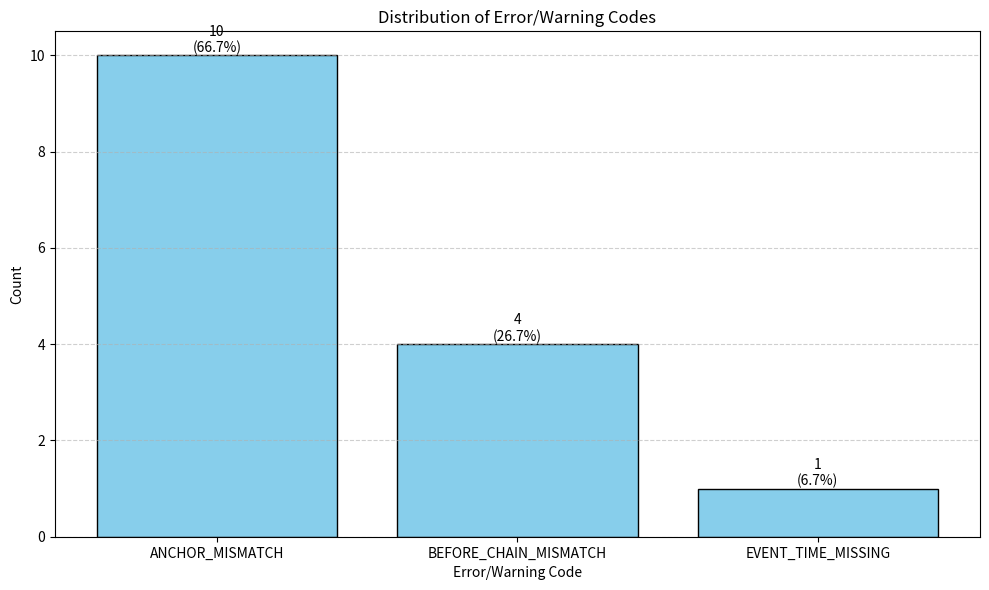
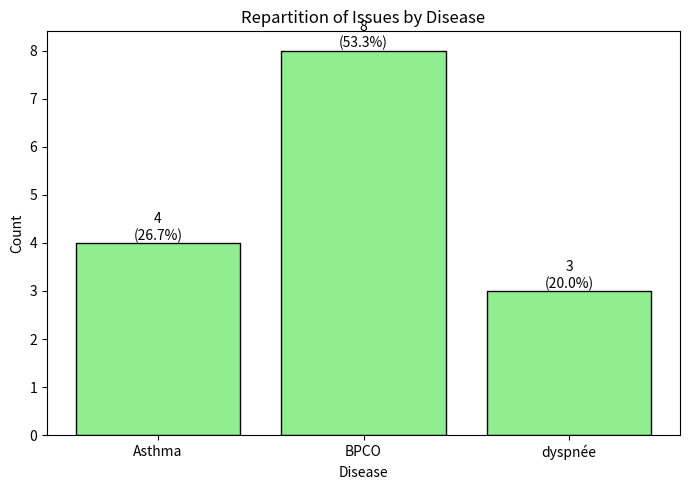
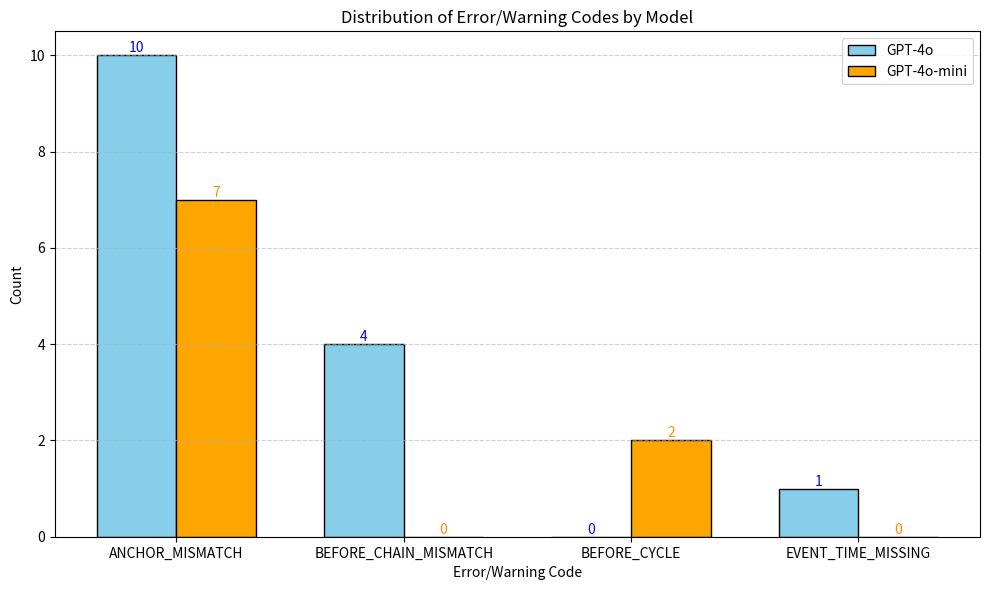
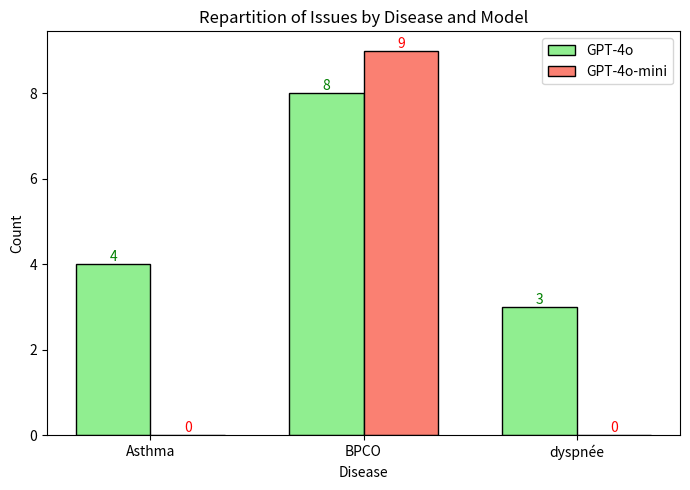
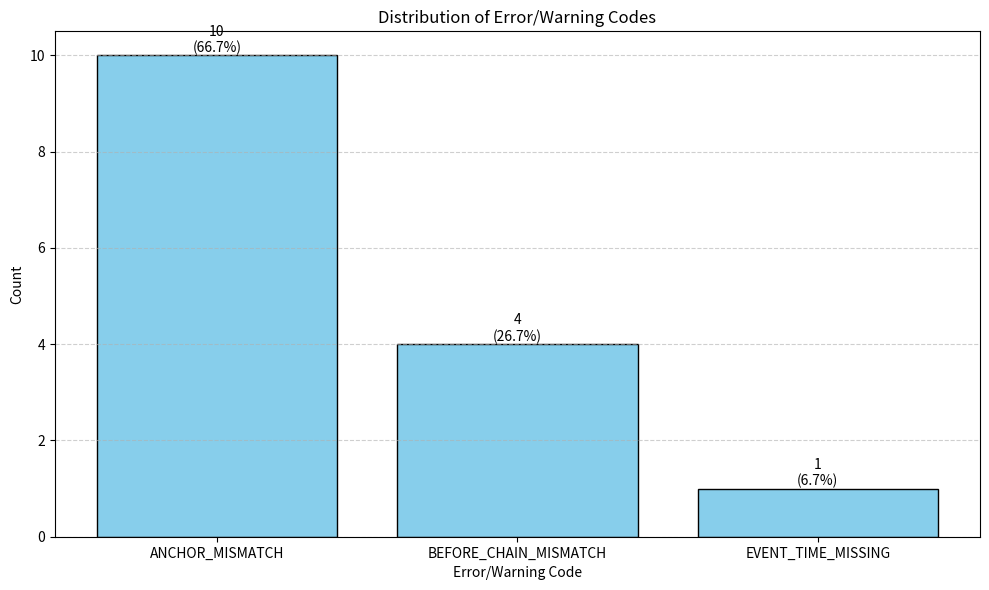
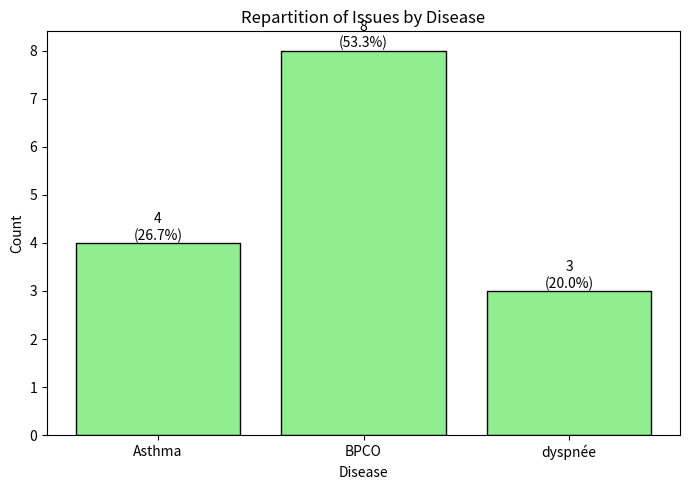
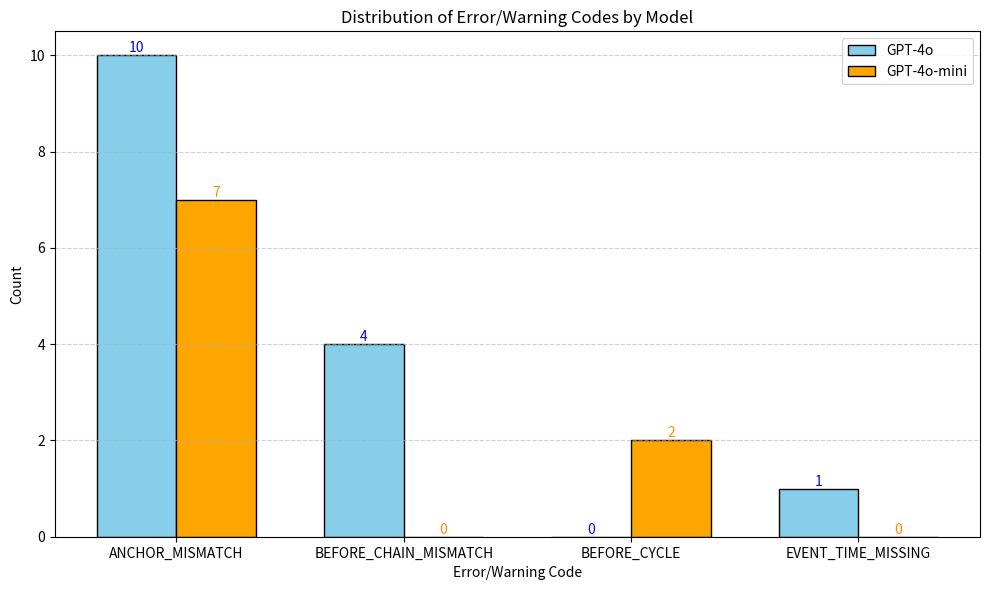
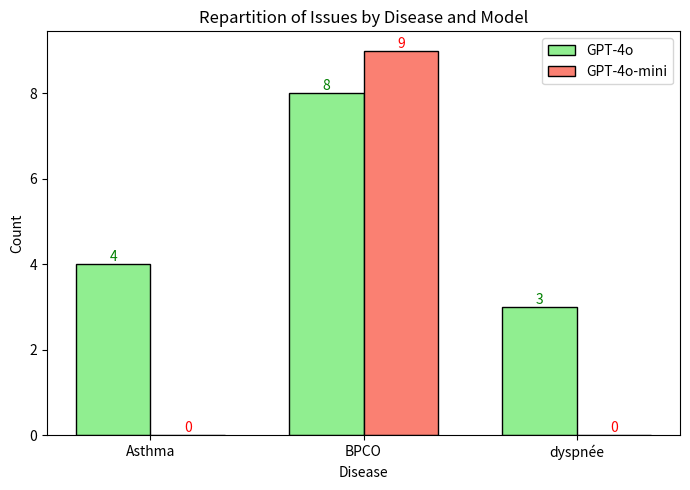
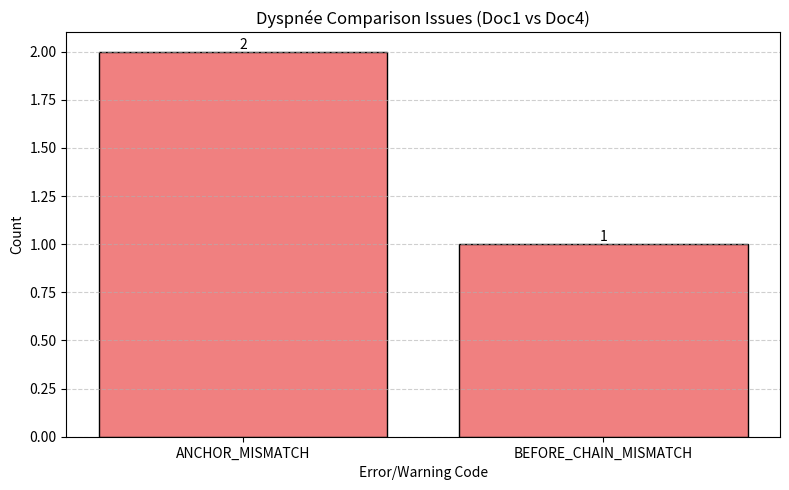

Write the Python code that produced these figures, in order.
from collections import Counter
import matplotlib.pyplot as plt
from matplotlib.container import BarContainer
from typing import List, Dict, Any

# --- Hardcoded issues from GPT-4o ---
issues_gpt4o = [
    # First JSON (disease: BPCO)
    {"code": "ANCHOR_MISMATCH", "severity": "ERROR", "disease": "BPCO"},
    {"code": "ANCHOR_MISMATCH", "severity": "ERROR", "disease": "BPCO"},
    {"code": "ANCHOR_MISMATCH", "severity": "ERROR", "disease": "BPCO"},
    {"code": "ANCHOR_MISMATCH", "severity": "WARN",  "disease": "BPCO"},
    {"code": "BEFORE_CHAIN_MISMATCH", "severity": "WARN", "disease": "BPCO"},
    # Second JSON (disease: BPCO)
    {"code": "ANCHOR_MISMATCH", "severity": "ERROR", "disease": "BPCO"},
    {"code": "BEFORE_CHAIN_MISMATCH", "severity": "ERROR", "disease": "BPCO"},
    {"code": "ANCHOR_MISMATCH", "severity": "WARN",  "disease": "BPCO"},
    # Third JSON (disease: Asthma)
    {"code": "ANCHOR_MISMATCH", "severity": "ERROR", "disease": "Asthma"},
    {"code": "ANCHOR_MISMATCH", "severity": "ERROR", "disease": "Asthma"},
    {"code": "BEFORE_CHAIN_MISMATCH", "severity": "WARN", "disease": "Asthma"},
    {"code": "EVENT_TIME_MISSING", "severity": "WARN", "disease": "Asthma"},
]

# --- Hardcoded issues from GPT-4o-mini ---
issues_gpt4o_mini = [
    # doc2 vs doc4
    {"code": "ANCHOR_MISMATCH", "severity": "ERROR", "disease": "BPCO"},
    {"code": "ANCHOR_MISMATCH", "severity": "ERROR", "disease": "BPCO"},
    {"code": "BEFORE_CYCLE", "severity": "ERROR", "disease": "BPCO"},
    {"code": "ANCHOR_MISMATCH", "severity": "WARN", "disease": "BPCO"},
    {"code": "ANCHOR_MISMATCH", "severity": "WARN", "disease": "BPCO"},
    # doc3 vs doc4
    {"code": "ANCHOR_MISMATCH", "severity": "ERROR", "disease": "BPCO"},
    {"code": "ANCHOR_MISMATCH", "severity": "ERROR", "disease": "BPCO"},
    {"code": "BEFORE_CYCLE", "severity": "ERROR", "disease": "BPCO"},
    {"code": "ANCHOR_MISMATCH", "severity": "WARN", "disease": "BPCO"},
]

# Add this new dataset for dyspnée comparison (doc1 vs doc4)
issues_dyspnee_comparison = [
    {"code": "ANCHOR_MISMATCH", "severity": "ERROR", "disease": "dyspnée"},
    {"code": "BEFORE_CHAIN_MISMATCH", "severity": "ERROR", "disease": "dyspnée"},
    {"code": "ANCHOR_MISMATCH", "severity": "WARN", "disease": "dyspnée"},
]

# Update the hardcoded issues to include the dyspnée comparison
issues_gpt4o_updated = [
    # Original GPT-4o issues
    {"code": "ANCHOR_MISMATCH", "severity": "ERROR", "disease": "BPCO"},
    {"code": "ANCHOR_MISMATCH", "severity": "ERROR", "disease": "BPCO"},
    {"code": "ANCHOR_MISMATCH", "severity": "ERROR", "disease": "BPCO"},
    {"code": "ANCHOR_MISMATCH", "severity": "WARN",  "disease": "BPCO"},
    {"code": "BEFORE_CHAIN_MISMATCH", "severity": "WARN", "disease": "BPCO"},
    {"code": "ANCHOR_MISMATCH", "severity": "ERROR", "disease": "BPCO"},
    {"code": "BEFORE_CHAIN_MISMATCH", "severity": "ERROR", "disease": "BPCO"},
    {"code": "ANCHOR_MISMATCH", "severity": "WARN",  "disease": "BPCO"},
    {"code": "ANCHOR_MISMATCH", "severity": "ERROR", "disease": "Asthma"},
    {"code": "ANCHOR_MISMATCH", "severity": "ERROR", "disease": "Asthma"},
    {"code": "BEFORE_CHAIN_MISMATCH", "severity": "WARN", "disease": "Asthma"},
    {"code": "EVENT_TIME_MISSING", "severity": "WARN", "disease": "Asthma"},
    # New dyspnée comparison results
    {"code": "ANCHOR_MISMATCH", "severity": "ERROR", "disease": "dyspnée"},
    {"code": "BEFORE_CHAIN_MISMATCH", "severity": "ERROR", "disease": "dyspnée"},
    {"code": "ANCHOR_MISMATCH", "severity": "WARN", "disease": "dyspnée"},
]

def plot_code_histogram(issues: List[Dict[str, Any]]) -> None:
    code_counts = Counter(issue["code"] for issue in issues)
    total = sum(code_counts.values())
    codes, values = zip(*sorted(code_counts.items()))
    percentages = [v / total * 100 for v in values]

    plt.figure(figsize=(10, 6))
    bars: BarContainer = plt.bar(codes, values, color="skyblue", edgecolor="black")
    plt.xlabel("Error/Warning Code")
    plt.ylabel("Count")
    plt.title("Distribution of Error/Warning Codes")
    plt.grid(axis="y", linestyle="--", alpha=0.6)
    plt.tight_layout()
    for bar, value, pct in zip(bars, values, percentages): #type: ignore
        plt.text(bar.get_x() + bar.get_width()/2, bar.get_height(), f"{value}\n({pct:.1f}%)",
                 ha='center', va='bottom', fontsize=10)
    plt.show()

def plot_disease_repartition(issues: List[Dict[str, Any]]) -> None:
    disease_counts: Counter[str] = Counter(issue.get("disease", "Unknown") for issue in issues)
    labels, values = zip(*sorted(disease_counts.items()))
    total = sum(values)
    percentages = [v / total * 100 for v in values]

    plt.figure(figsize=(7, 5))
    bars: BarContainer = plt.bar(labels, values, color="lightgreen", edgecolor="black")
    plt.xlabel("Disease")
    plt.ylabel("Count")
    plt.title("Repartition of Issues by Disease")
    plt.tight_layout()
    for bar, value, pct in zip(bars, values, percentages): #type: ignore
        plt.text(bar.get_x() + bar.get_width()/2, bar.get_height(), f"{value}\n({pct:.1f}%)",
                 ha='center', va='bottom', fontsize=10)
    plt.show()

def plot_code_histogram_comparison(issues1: List[Dict[str, Any]], issues2: List[Dict[str, Any]], label1: str = "GPT-4o", label2: str = "GPT-4o-mini"):
    codes = sorted(set([i["code"] for i in issues1] + [i["code"] for i in issues2]))
    counts1 = Counter(i["code"] for i in issues1)
    counts2 = Counter(i["code"] for i in issues2)
    values1 = [counts1.get(code, 0) for code in codes]
    values2 = [counts2.get(code, 0) for code in codes]

    x = range(len(codes))
    width = 0.35

    plt.figure(figsize=(10, 6))
    bars1 = plt.bar([i - width/2 for i in x], values1, width, label=label1, color="skyblue", edgecolor="black")
    bars2 = plt.bar([i + width/2 for i in x], values2, width, label=label2, color="orange", edgecolor="black")
    plt.xlabel("Error/Warning Code")
    plt.ylabel("Count")
    plt.title("Distribution of Error/Warning Codes by Model")
    plt.xticks(x, codes)
    plt.legend()
    plt.grid(axis="y", linestyle="--", alpha=0.6)
    plt.tight_layout()
    for i, (bar1, bar2) in enumerate(zip(bars1, bars2)): #type: ignore
        plt.text(bar1.get_x() + bar1.get_width()/2, bar1.get_height(), str(values1[i]),
                 ha='center', va='bottom', fontsize=10, color="blue")
        plt.text(bar2.get_x() + bar2.get_width()/2, bar2.get_height(), str(values2[i]),
                 ha='center', va='bottom', fontsize=10, color="darkorange")
    plt.show()

def plot_disease_repartition_comparison(issues1: List[Dict[str, Any]], issues2: List[Dict[str, Any]], label1: str = "GPT-4o", label2: str = "GPT-4o-mini") -> None:
    diseases = sorted(set([i["disease"] for i in issues1] + [i["disease"] for i in issues2]))
    counts1 = Counter(i["disease"] for i in issues1)
    counts2 = Counter(i["disease"] for i in issues2)
    values1 = [counts1.get(d, 0) for d in diseases]
    values2 = [counts2.get(d, 0) for d in diseases]

    x = range(len(diseases))
    width = 0.35

    plt.figure(figsize=(7, 5))
    bars1 = plt.bar([i - width/2 for i in x], values1, width, label=label1, color="lightgreen", edgecolor="black")
    bars2 = plt.bar([i + width/2 for i in x], values2, width, label=label2, color="salmon", edgecolor="black")
    plt.xlabel("Disease")
    plt.ylabel("Count")
    plt.title("Repartition of Issues by Disease and Model")
    plt.xticks(x, diseases)
    plt.legend()
    plt.tight_layout()
    for i, (bar1, bar2) in enumerate(zip(bars1, bars2)): #type: ignore
        plt.text(bar1.get_x() + bar1.get_width()/2, bar1.get_height(), str(values1[i]),
                 ha='center', va='bottom', fontsize=10, color="green")
        plt.text(bar2.get_x() + bar2.get_width()/2, bar2.get_height(), str(values2[i]),
                 ha='center', va='bottom', fontsize=10, color="red")
    plt.show()

def plot_comprehensive_comparison():
    """Plot comprehensive comparison including dyspnée results"""

    # Update the main function call
    plot_code_histogram(issues_gpt4o_updated)
    plot_disease_repartition(issues_gpt4o_updated)
    plot_code_histogram_comparison(issues_gpt4o_updated, issues_gpt4o_mini)
    plot_disease_repartition_comparison(issues_gpt4o_updated, issues_gpt4o_mini)

    # Additional plot specifically for dyspnée analysis
    plt.figure(figsize=(8, 5))
    dyspnee_codes = Counter(issue["code"] for issue in issues_dyspnee_comparison)
    codes, values = zip(*sorted(dyspnee_codes.items()))

    bars: BarContainer = plt.bar(codes, values, color="lightcoral", edgecolor="black")
    plt.xlabel("Error/Warning Code")
    plt.ylabel("Count")
    plt.title("Dyspnée Comparison Issues (Doc1 vs Doc4)")
    plt.grid(axis="y", linestyle="--", alpha=0.6)
    plt.tight_layout()

    for bar, value in zip(bars, values): #type: ignore
        plt.text(bar.get_x() + bar.get_width()/2, bar.get_height(), str(value),
                 ha='center', va='bottom', fontsize=10)
    plt.show()

if __name__ == "__main__":
    # Use updated issues including dyspnée comparison
    plot_code_histogram(issues_gpt4o_updated)
    plot_disease_repartition(issues_gpt4o_updated)
    plot_code_histogram_comparison(issues_gpt4o_updated, issues_gpt4o_mini)
    plot_disease_repartition_comparison(issues_gpt4o_updated, issues_gpt4o_mini)
    plot_comprehensive_comparison()
